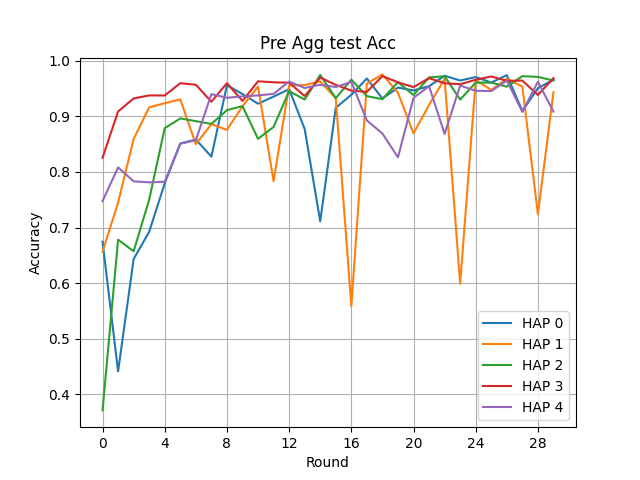

The data file committed next to this chart (first rows):
Round, HAP 0, HAP 1, HAP 2, HAP 3, HAP 4
0, 0.6745, 0.6568, 0.3712, 0.8256, 0.7478
1, 0.4413, 0.7448, 0.6782, 0.9089, 0.8082
2, 0.6434, 0.8594, 0.6573, 0.9322, 0.7832
3, 0.6925, 0.9163, 0.7504, 0.9377, 0.7814
4, 0.7797, 0.9237, 0.8788, 0.9376, 0.7824
5, 0.8511, 0.9305, 0.8963, 0.9597, 0.8509
6, 0.8585, 0.85, 0.8914, 0.9569, 0.8572
7, 0.8275, 0.886, 0.8864, 0.9263, 0.94
8, 0.9559, 0.8757, 0.9112, 0.9598, 0.9335
9, 0.9403, 0.9181, 0.9185, 0.9278, 0.936
10, 0.9228, 0.9536, 0.8596, 0.9631, 0.9377
11, 0.9356, 0.7834, 0.881, 0.9613, 0.9405
12, 0.949, 0.9557, 0.9454, 0.9606, 0.9627
13, 0.8773, 0.9564, 0.9303, 0.9365, 0.951
14, 0.7112, 0.9629, 0.9744, 0.9699, 0.9569
15, 0.9155, 0.9325, 0.9327, 0.9567, 0.9528
16, 0.9388, 0.5587, 0.9661, 0.9464, 0.962
17, 0.9681, 0.959, 0.9363, 0.944, 0.8926
18, 0.9321, 0.9755, 0.931, 0.9724, 0.8692
19, 0.9518, 0.9424, 0.9616, 0.9613, 0.8264
20, 0.9466, 0.8695, 0.9384, 0.9526, 0.9333
21, 0.9543, 0.9205, 0.9702, 0.9687, 0.9542
22, 0.9731, 0.9675, 0.9721, 0.9595, 0.8684
23, 0.9645, 0.5989, 0.9302, 0.9579, 0.9556
24, 0.9707, 0.9653, 0.9607, 0.9658, 0.946
25, 0.9608, 0.9474, 0.9607, 0.9718, 0.9455
26, 0.9742, 0.9678, 0.9534, 0.964, 0.9645
27, 0.9097, 0.9536, 0.9723, 0.9644, 0.9081
28, 0.9507, 0.7241, 0.971, 0.9386, 0.9625
29, 0.9659, 0.9436, 0.9645, 0.9687, 0.9085
